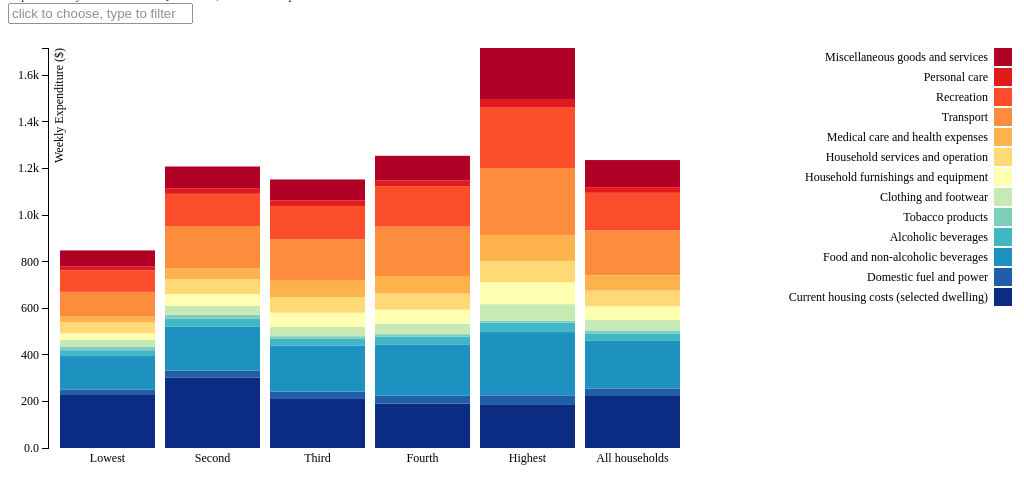
D3 v3 page, settled after 480 driven frames (8 s of simulated time); the page loaded 1 data file(s).



// http://colorbrewer2.org/

d3.json('data/hse.json', function(data){

	junk = data;
	var filterInput = $('#filter');

	// what to do when an option is picked
	var chosen =  function(choice){
		$('#chosen').html("Expenditure by: " + data[choice].name );
		draw_hse(data[choice]);
	}

	// return rendered and filterd data to be set as inner html of resultsDiv 
	var filterRender = function(){
		var re = new RegExp(filterInput.val(), 'i');

	    var markup = '';
		for (var i = 0; i < data.length; i++) {
			if (re.test(data[i].name)){
				markup += '<div class="result" data-i="'+ i +'">'+ data[i].name.replace(', Household expenditure', '') + '</div>';
			}
		};
		return markup;
	}


	make_autocomplete(filterInput, $('#filtered'), filterRender, chosen);
	chosen(3);

	
});




function draw_hse(data){

  var unique_x = data["headers"]
  					.slice(2,-1); //.map(function(col){ return col[0]; });

  var unique_categories = data["AVERAGE WEEKLY EXPENDITURE"]
  					.map(function(cat){ return cat[0]; })
  					.slice(0,-1); // totals

  // stack the categories - could use d3.layout.stack but isn't confusing enough as is
  // for each x axis date/cat, a stack of categories
	var stacked_categories = unique_x.map(function(d,i){
		var y0 = 0;
		return data["AVERAGE WEEKLY EXPENDITURE"].map(function(cat,j){
			var sliced_cat = cat.slice(2,-1)
			if (val = sliced_cat[i]) {
				parsed_val = +val.replace(',','');
				// return { category: j, y0: y0, y1: y0 += parsed_val}
				return { category: cat[0], y0: y0, y1: y0 += parsed_val}
			}
			else {
				return 0;
			}
		}).slice(0,-1);
		// .filter(function(val){ return val != 0; });
	});

// var color = d3.scale.linear().domain([0, 13]).range([ "#556","#aad"]);
	// var color = d3.scale.linear().domain([0,9]).range(['#ffffe5','#004529'])
  var color = d3.scale.ordinal()
  	.domain(unique_categories)
	.range(["#0c2c84", "#225ea8", "#1d91c0", "#41b6c4", "#7fcdbb", "#c7e9b4", //"#ffffcc",
			'#ffffb2','#fed976','#feb24c','#fd8d3c','#fc4e2a','#e31a1c','#b10026',])	
	// .range(['#a6cee3', '#1f78b4', '#b2df8a', '#33a02c', '#fb9a99', '#e31a1c', '#fdbf6f', '#ff7f00', '#cab2d6', '#6a3d9a', '#ffff99', '#b15928']);

  var width = document.getElementById('hse_graph').clientWidth,
  	height = 500,
    margin = {top: 40, right: 340, bottom: 60, left: 40},
    mini_x = d3.scale.ordinal().rangeRoundBands([0, width - margin.left - margin.right],.1)
        .domain(unique_x);

  d3.select('#hse_graph svg').remove();
  var graph = d3.select('#hse_graph').append("svg")
          .attr('width', width)
          .attr('height',height)
          .append('g')
          .attr('transform', 'translate('+margin.left+','+margin.top+')');
    


  var y_domain = [0, d3.max(stacked_categories.map(function(p){ return p[p.length-1].y1; }))];
	var y = d3.scale.linear().range([height - margin.top - margin.bottom, 0] )
            .domain(y_domain);

    var yAxis = d3.svg.axis()
        .scale(y)
        .orient("left");

    var bar = graph.selectAll(".bar")
      .data(unique_x) // or x.domain()
      .enter().append("g")
      .attr("class", "bar")
      .attr("transform", function(d) { return "translate(" + mini_x(d) + ",0)"; }) // (x(d) + x.rangeBand()/2)
      


	 var rect = bar.selectAll("rect")
	    .data(function(d,i){ return stacked_categories[i]; })
	    .enter().append("rect")
	      .attr("width", mini_x.rangeBand())
	      .attr("y", function(d) { return y(d.y1); })
	      .attr("height", function(d) { return (y(d.y0) - y(d.y1)); })
	      .style("fill", function(d) { return color(d.category); });

    bar.append("svg:text")
      // .attr("text-anchor", "middle")
      // .attr('transform',function(d){ return 'translate('+ (x(d)+x.rangeBand()) +',0)rotate(-60)';})
      .attr('transform','translate('+(mini_x.rangeBand()/2)+','+(height-margin.top-margin.bottom+10)+')')
      .attr('text-anchor','middle')
      .text(function(d){return d;})
      .attr("dy", ".35em")
      .call(wrap_text,mini_x.rangeBand()*10/9);


  var yAxis = d3.svg.axis()
    .scale(y)
    // .scale( d3.scale.linear().range([height - margin.top - margin.bottom,0]))
    .orient("left")
    .tickFormat(d3.format(".2s"));

  graph.append("g")
      .attr('transform', 'translate(0,0)')
      .attr("class", "y axis")
      .call(yAxis)
    .append("text")
      .attr("transform", "rotate(-90)")
      .attr("y", 6)
      .attr("dy", ".71em")
      .style("text-anchor", "end")
      .text("Weekly Expenditure ($)");



 var legend = graph.selectAll(".legend")
      .data(color.domain().reverse())
    .enter().append("g")
      .attr("class", "legend")
      .attr("transform", function(d, i) { return "translate(0," + i * 20 + ")"; });

  legend.append("rect")
      .attr("x", width -margin.left - 38)
      .attr("width", 18)
      .attr("height", 18)
      .style("fill", color);

  legend.append("text")
      .attr("x", width-margin.left - 44)
      .attr("y", 9)
      .attr("dy", ".35em")
      .style("text-anchor", "end")
      .text(function(d) { return d; });  

}

function wrap_text(text, width) {
  text.each(function() {
    var text = d3.select(this),
        words = text.text().split(/\s+/).reverse(),
        word,
        line = [],
        lineNumber = 0,
        lineHeight = 1.1, // ems
        y = text.attr("y"),
        dy = parseFloat(text.attr("dy")),
        tspan = text.text(null).append("tspan").attr("x", 0).attr("y", y).attr("dy", dy + "em");
    while (word = words.pop()) {
      line.push(word);
      tspan.text(line.join(" "));
      if (tspan.node().getComputedTextLength() > width) {
        line.pop();
        tspan.text(line.join(" "));
        line = [word];
        tspan = text.append("tspan").attr("x", 0).attr("y", y).attr("dy", ++lineNumber * lineHeight + dy + "em").text(word);
      }
    }
  });
}



	
// ── js/autoselect.js


// change sometimes
// =====================

function make_autocomplete(filterInput, resultsDiv, filterRender, chosen){
	function renderResults(results){
		// render list
		resultsDiv.html(filterRender());
		resultsDiv.find(':first').addClass('auto-active');

		// mouse navigation listeners
		resultsDiv.children().off('mouseenter');
		resultsDiv.children().on('mouseenter',
		    function(){
		      resultsDiv.find('.auto-active').removeClass('auto-active');
		      $(this).addClass('auto-active');
		    }
	  	);
	}

	var chosen_i = 0;
	filterInput.on('blur', function(){
		chosen(chosen_i);
		resultsDiv.off('click');
		resultsDiv.hide();
	});

	filterInput.off('focus');
	filterInput.on('focus', function(e){
		resultsDiv.show();
		this.setSelectionRange(0, this.value.length);
		renderResults();
	  	var current;
	  	filterInput.off('keyup');
	 	filterInput.on('keyup', function(e){
	        switch(e.keyCode){
	          case 38: // up
	            current = resultsDiv.find('.auto-active');
	            if (!current.is(':first-child')) current.removeClass('auto-active').prev().addClass('auto-active');   
	            break;
	          case 40: // down
	            current = resultsDiv.find('.auto-active');
	            if (!current.is(':last-child')) current.removeClass('auto-active').next().addClass('auto-active');   
	            break;
	          case 13: // enter
	          	chosen_i = resultsDiv.find('.auto-active').attr('data-i');
	          	filterInput.trigger('blur');
	            break;
	          // case 9: // tab
	          //   break;
	          case 27: // escape
	          	filterInput.trigger('blur'); 		
	            break;
	          default:
	            renderResults( );
	        }
	  	});

	  	resultsDiv.off('mousedown'); // fires before blur, click fires after
	  	resultsDiv.on('mousedown', function(){
	  		chosen_i = resultsDiv.find('.auto-active').attr('data-i');
	        filterInput.trigger('blur');
	  	});

	});

}



### data: data/hse.json, 47530 bytes — head not shown